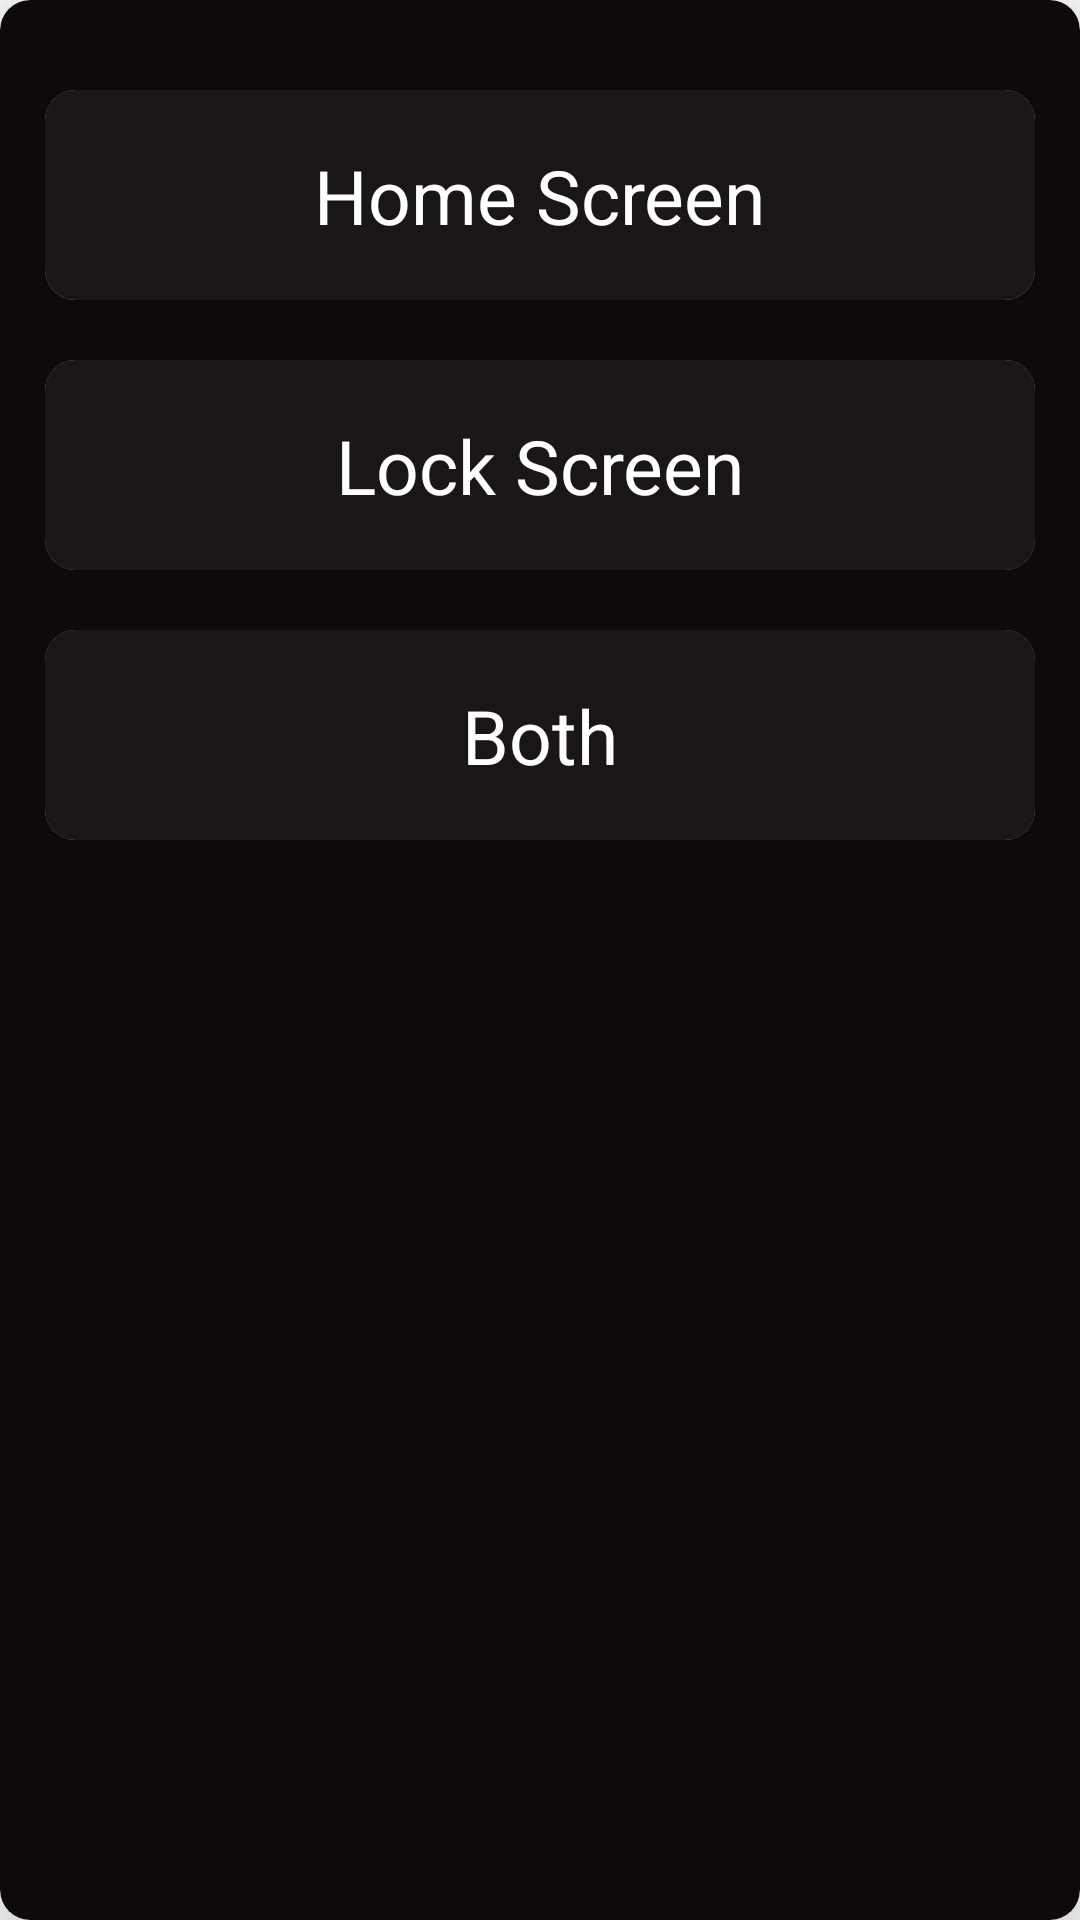

This screen was rendered from an Android layout file. Write that file and the resources it references.
<!-- AndroidManifest.xml: application theme Theme.Wallpaper_advance -->
<!-- res/layout/set_back_layout.xml -->
<?xml version="1.0" encoding="utf-8"?>
<androidx.cardview.widget.CardView xmlns:android="http://schemas.android.com/apk/res/android"
    xmlns:app="http://schemas.android.com/apk/res-auto"
    android:layout_width="match_parent"
    android:layout_height="wrap_content"
    android:layout_margin="10dp"
    app:cardBackgroundColor="#0E0A0A"
    app:cardCornerRadius="10dp"
    app:cardElevation="20dp">

    <LinearLayout
        android:layout_width="match_parent"
        android:layout_height="match_parent"
        android:orientation="vertical">

        <androidx.cardview.widget.CardView
            android:id="@+id/homescreen"
            android:layout_width="match_parent"
            android:layout_height="70dp"
            android:layout_marginLeft="15dp"
            android:layout_marginTop="30dp"
            android:layout_marginRight="15dp"
            android:layout_marginBottom="10dp"
            android:background="#0E0A0A"
            app:cardCornerRadius="10dp"
            app:layout_constraintEnd_toEndOf="parent"
            app:layout_constraintStart_toStartOf="parent"
            app:layout_constraintTop_toTopOf="parent">

            <androidx.constraintlayout.widget.ConstraintLayout
                android:layout_width="match_parent"
                android:layout_height="match_parent"
                android:background="#1A1616">

                <TextView
                    android:layout_width="wrap_content"
                    android:layout_height="wrap_content"
                    android:text="Home Screen"
                    android:textColor="@color/white"
                    android:textSize="25sp"
                    app:layout_constraintBottom_toBottomOf="parent"
                    app:layout_constraintEnd_toEndOf="parent"
                    app:layout_constraintStart_toStartOf="parent"
                    app:layout_constraintTop_toTopOf="parent" />

            </androidx.constraintlayout.widget.ConstraintLayout>

        </androidx.cardview.widget.CardView>

        <androidx.cardview.widget.CardView
            android:id="@+id/lockscreen"
            android:layout_width="match_parent"
            android:layout_height="70dp"
            android:layout_marginLeft="15dp"
            android:layout_marginTop="10dp"
            android:layout_marginRight="15dp"
            android:layout_marginBottom="10dp"
            android:background="#0E0A0A"
            app:cardCornerRadius="10dp"
            app:layout_constraintEnd_toEndOf="parent"
            app:layout_constraintStart_toStartOf="parent"
            app:layout_constraintTop_toTopOf="parent">

            <androidx.constraintlayout.widget.ConstraintLayout
                android:layout_width="match_parent"
                android:layout_height="match_parent"
                android:background="#1A1616">

                <TextView
                    android:layout_width="wrap_content"
                    android:layout_height="wrap_content"
                    android:text="Lock Screen"
                    android:textColor="@color/white"
                    android:textSize="25sp"
                    app:layout_constraintBottom_toBottomOf="parent"
                    app:layout_constraintEnd_toEndOf="parent"
                    app:layout_constraintStart_toStartOf="parent"
                    app:layout_constraintTop_toTopOf="parent" />

            </androidx.constraintlayout.widget.ConstraintLayout>

        </androidx.cardview.widget.CardView>

        <androidx.cardview.widget.CardView
            android:id="@+id/both"
            android:layout_width="match_parent"
            android:layout_height="70dp"
            android:layout_marginLeft="15dp"
            android:layout_marginTop="10dp"
            android:layout_marginRight="15dp"
            android:layout_marginBottom="30dp"
            android:background="#0E0A0A"
            app:cardCornerRadius="10dp"
            app:layout_constraintEnd_toEndOf="parent"
            app:layout_constraintStart_toStartOf="parent"
            app:layout_constraintTop_toTopOf="parent">

            <androidx.constraintlayout.widget.ConstraintLayout
                android:layout_width="match_parent"
                android:layout_height="match_parent"
                android:background="#1A1616">

                <TextView
                    android:layout_width="wrap_content"
                    android:layout_height="wrap_content"
                    android:text="Both"
                    android:textColor="@color/white"
                    android:textSize="25sp"
                    app:layout_constraintBottom_toBottomOf="parent"
                    app:layout_constraintEnd_toEndOf="parent"
                    app:layout_constraintStart_toStartOf="parent"
                    app:layout_constraintTop_toTopOf="parent" />

            </androidx.constraintlayout.widget.ConstraintLayout>

        </androidx.cardview.widget.CardView>
    </LinearLayout>

</androidx.cardview.widget.CardView>
<!-- resources referenced by this layout -->
<resources>
  <color name="white">#FFFFFFFF</color>
  <style name="Theme.Wallpaper_advance" parent="Theme.MaterialComponents.DayNight.NoActionBar">
          
          <item name="colorPrimary">@color/maincolor</item>
          <item name="colorPrimaryVariant">@color/maincolor</item>
          <item name="colorOnPrimary">@color/maincolor</item>
          
          <item name="colorSecondary">@color/browntxt</item>
          <item name="colorSecondaryVariant">@color/browntxt</item>
          <item name="colorOnSecondary">@color/browntxt</item>
          
          <item name="android:statusBarColor" tools:targetApi="l">@color/maincolor</item>
          
      </style>
  <color name="maincolor">#000000</color>
  <color name="browntxt">#262630</color>
</resources>
